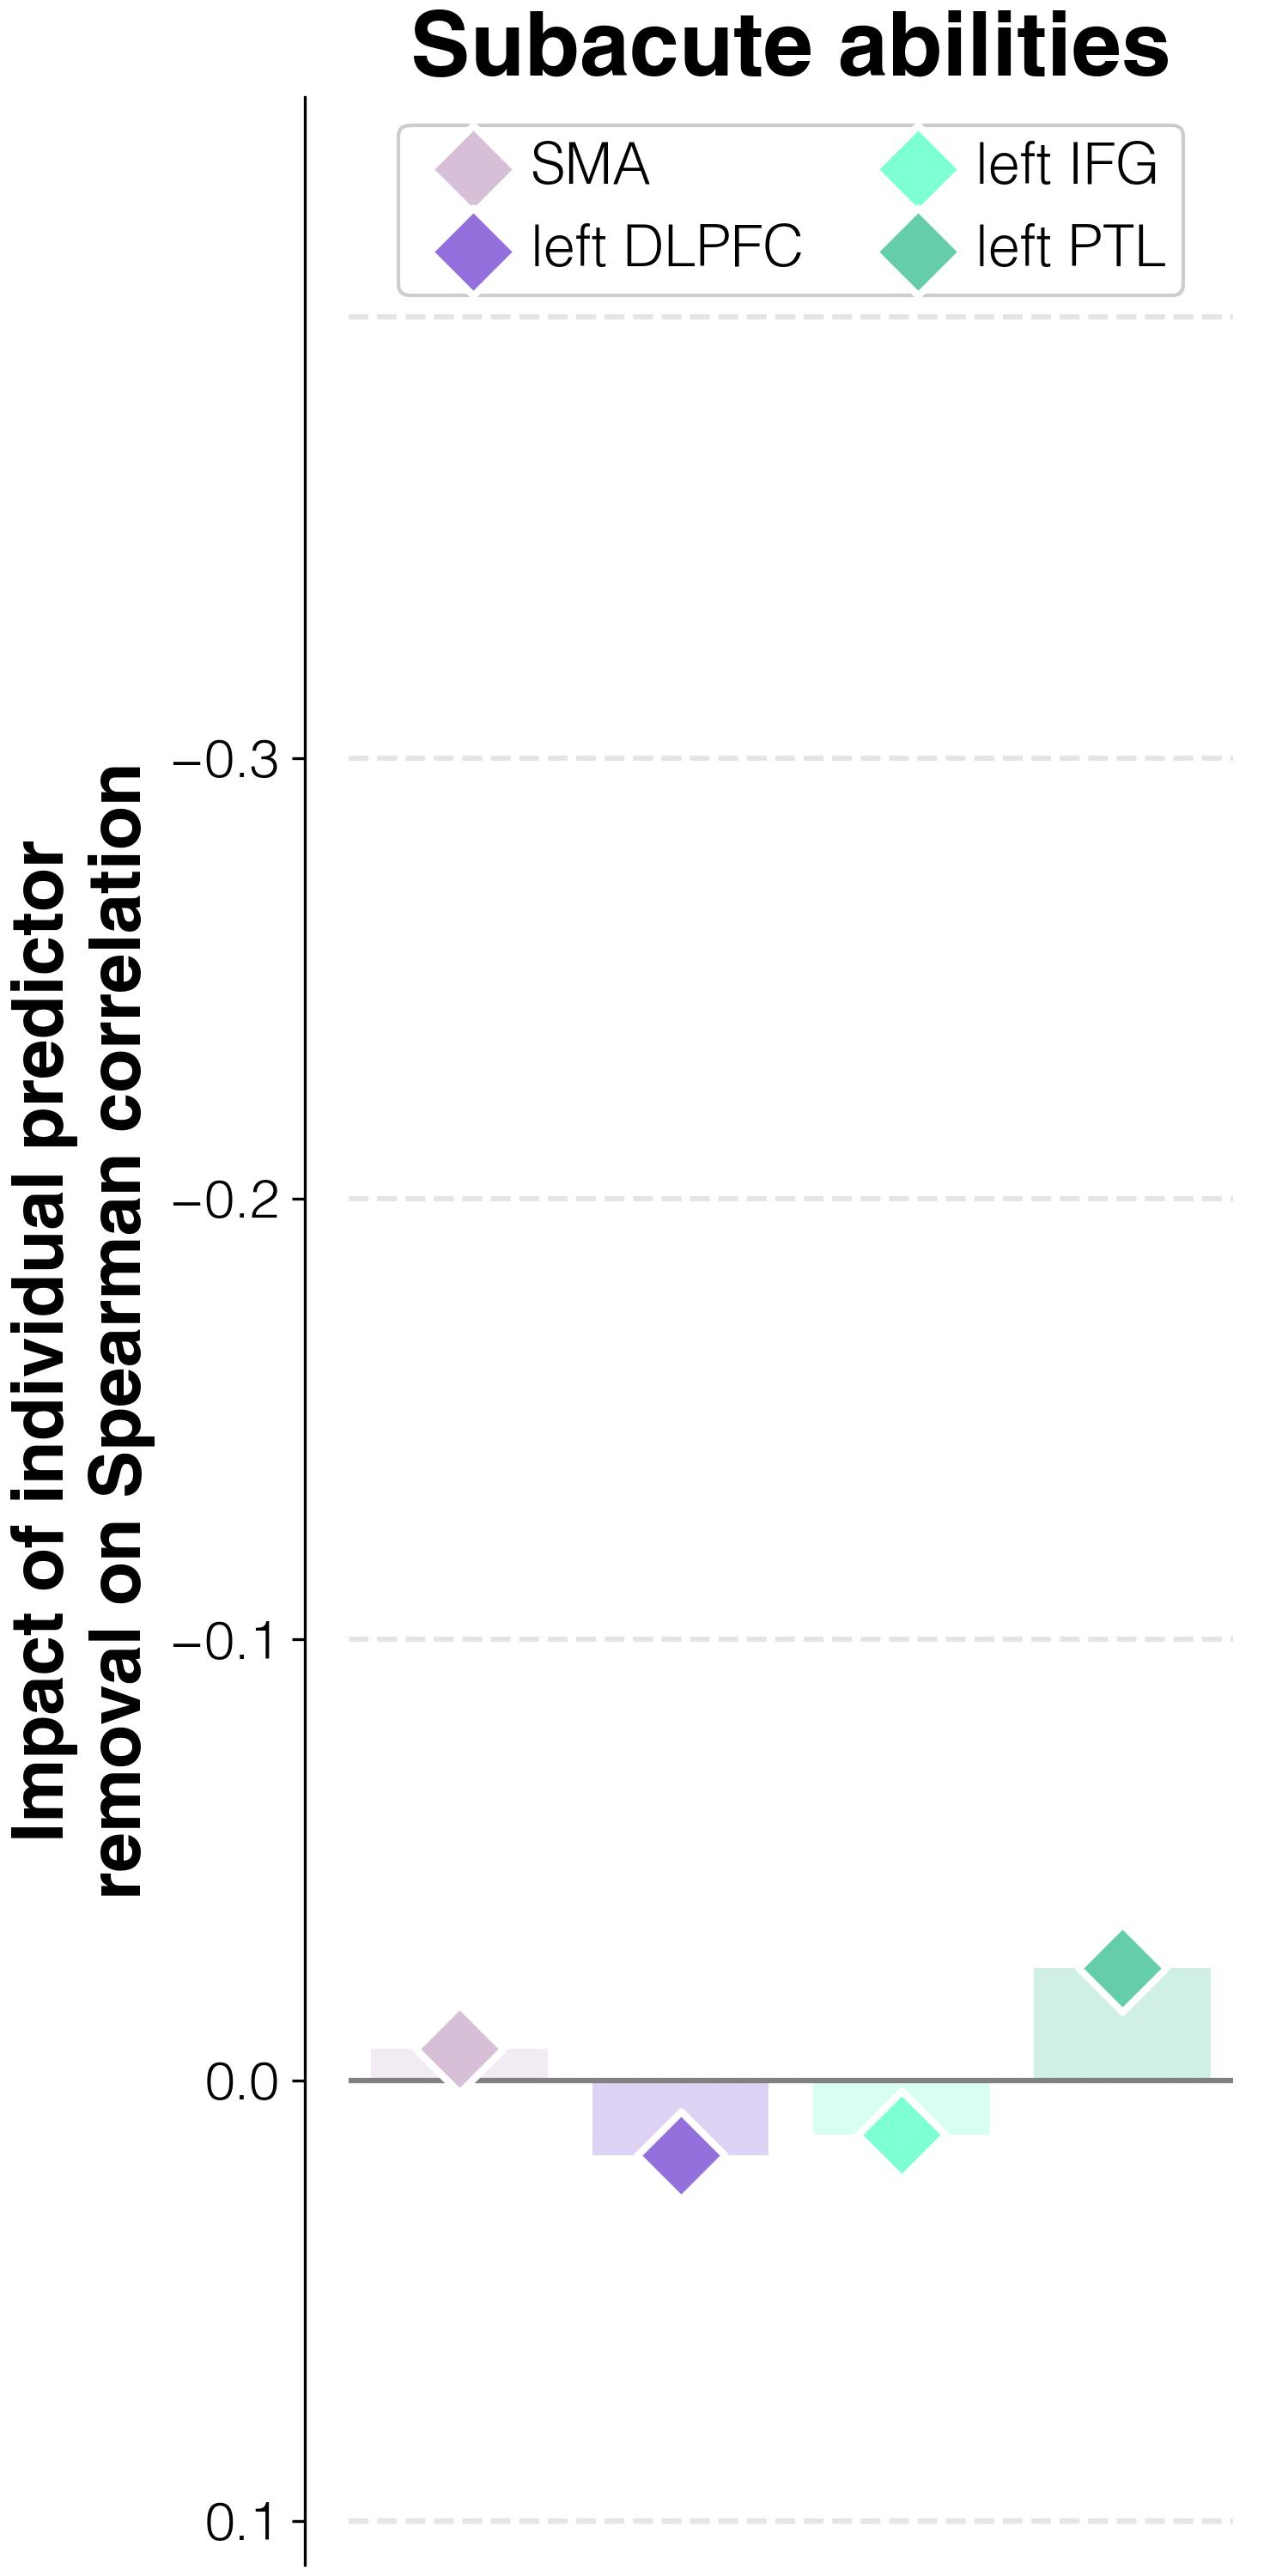

Values plotted in this chart, from the file beside it:
target	predictor	impact_on_spearman_rho	regression_weights	FDR_p	raw_p
abilities T2	lesions w/o L_SMA	-0.0072	0.00542	1.0	1.0
abilities T2	lesions w/o L_DLPFC	0.01705	-0.00039	1.0	1.0
abilities T2	lesions w/o L_IFGorb	0.01237	-0.00015	1.0	1.0
abilities T2	lesions w/o L_PTL	-0.02539	-0.00064	1.0	1.0
